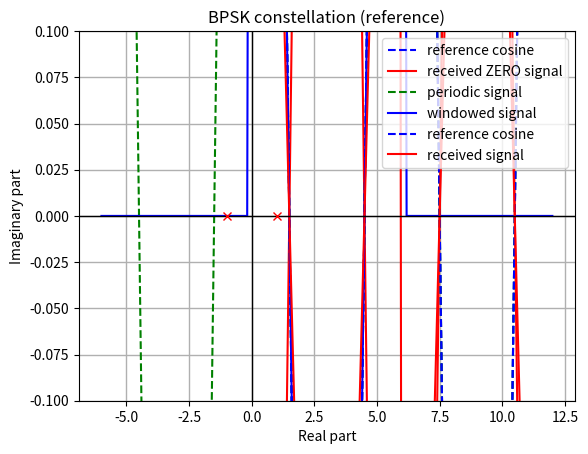

The script that saved this image:
import matplotlib.pyplot as plt
import numpy as np

A = 1 # amplitude
T = 6 # period
f = 1/T # carrier frequency

BIT_ONE = 1
BIT_ZERO = -1

PL = 0.5 # path loss

# reference signal
exp_x = np.arange(0, 2 * T, 0.1)
exp_y = A * np.cos(2 * np.pi * f * exp_x)


# # reference vs zero transmitted
received_y1 = BIT_ZERO * A * np.cos(2 * np.pi * f * exp_x)


plt.plot(exp_x, exp_y, 'b--', label='reference cosine')
plt.plot(exp_x, received_y1, 'r', label='received ZERO signal')
plt.grid(linestyle='-', linewidth=2)
plt.legend(loc="upper right")

plt.title("Received ZERO Signal vs. Reference")
plt.xlabel("time")
plt.ylabel("signal level")
plt.show()

# windowed pulse from periodic cosine
extended_x = np.linspace(-T, 2 * T, 100)

p = np.zeros(len(extended_x))
for t in range(len(extended_x)):
    if 0 <= extended_x[t] <= T:
        p[t] = 1

print(extended_x)
print(p)

windowed_signal = A * np.cos(2 * np.pi * f * extended_x) * p
periodic_signal = A * np.cos(2 * np.pi * f * extended_x)


plt.plot(extended_x, periodic_signal, 'g--', label='periodic signal')
plt.plot(extended_x, windowed_signal, 'b', label='windowed signal')
plt.grid(linestyle='-', linewidth=2)
plt.legend(loc="upper right")

plt.title("Signal windowing")
plt.xlabel("time")
plt.ylabel("signal level")
plt.show()


# # received signal
x1, x2 = np.split(exp_x, 2)

y1 = BIT_ONE * PL * A * np.cos(2 * np.pi * f * x1)
y2 = BIT_ZERO * PL * A * np.cos(2 * np.pi * f * x2)

plt.plot(exp_x, exp_y, 'b--', label='reference cosine')
plt.plot(exp_x, np.append(y1, y2), 'r', label='received signal')
plt.grid(linestyle='-', linewidth=2)
plt.legend(loc="upper right")

plt.title("Received Signal (with FSPL) vs. Reference")
plt.xlabel("time")
plt.ylabel("signal level")

plt.show()


# BPSK constellation

plt.title("BPSK constellation (reference)")
plt.axvline(x=0, c="black", linestyle='-', linewidth=1)
plt.axhline(y=0, c="black", linestyle='-', linewidth=1)
plt.plot([BIT_ZERO, BIT_ONE], [0, 0], 'xr', linewidth=6)
plt.xlabel("Real part")
plt.ylim([-0.1, 0.1]);
plt.ylabel("Imaginary part")
plt.grid(linestyle='-', linewidth=1)

plt.show()